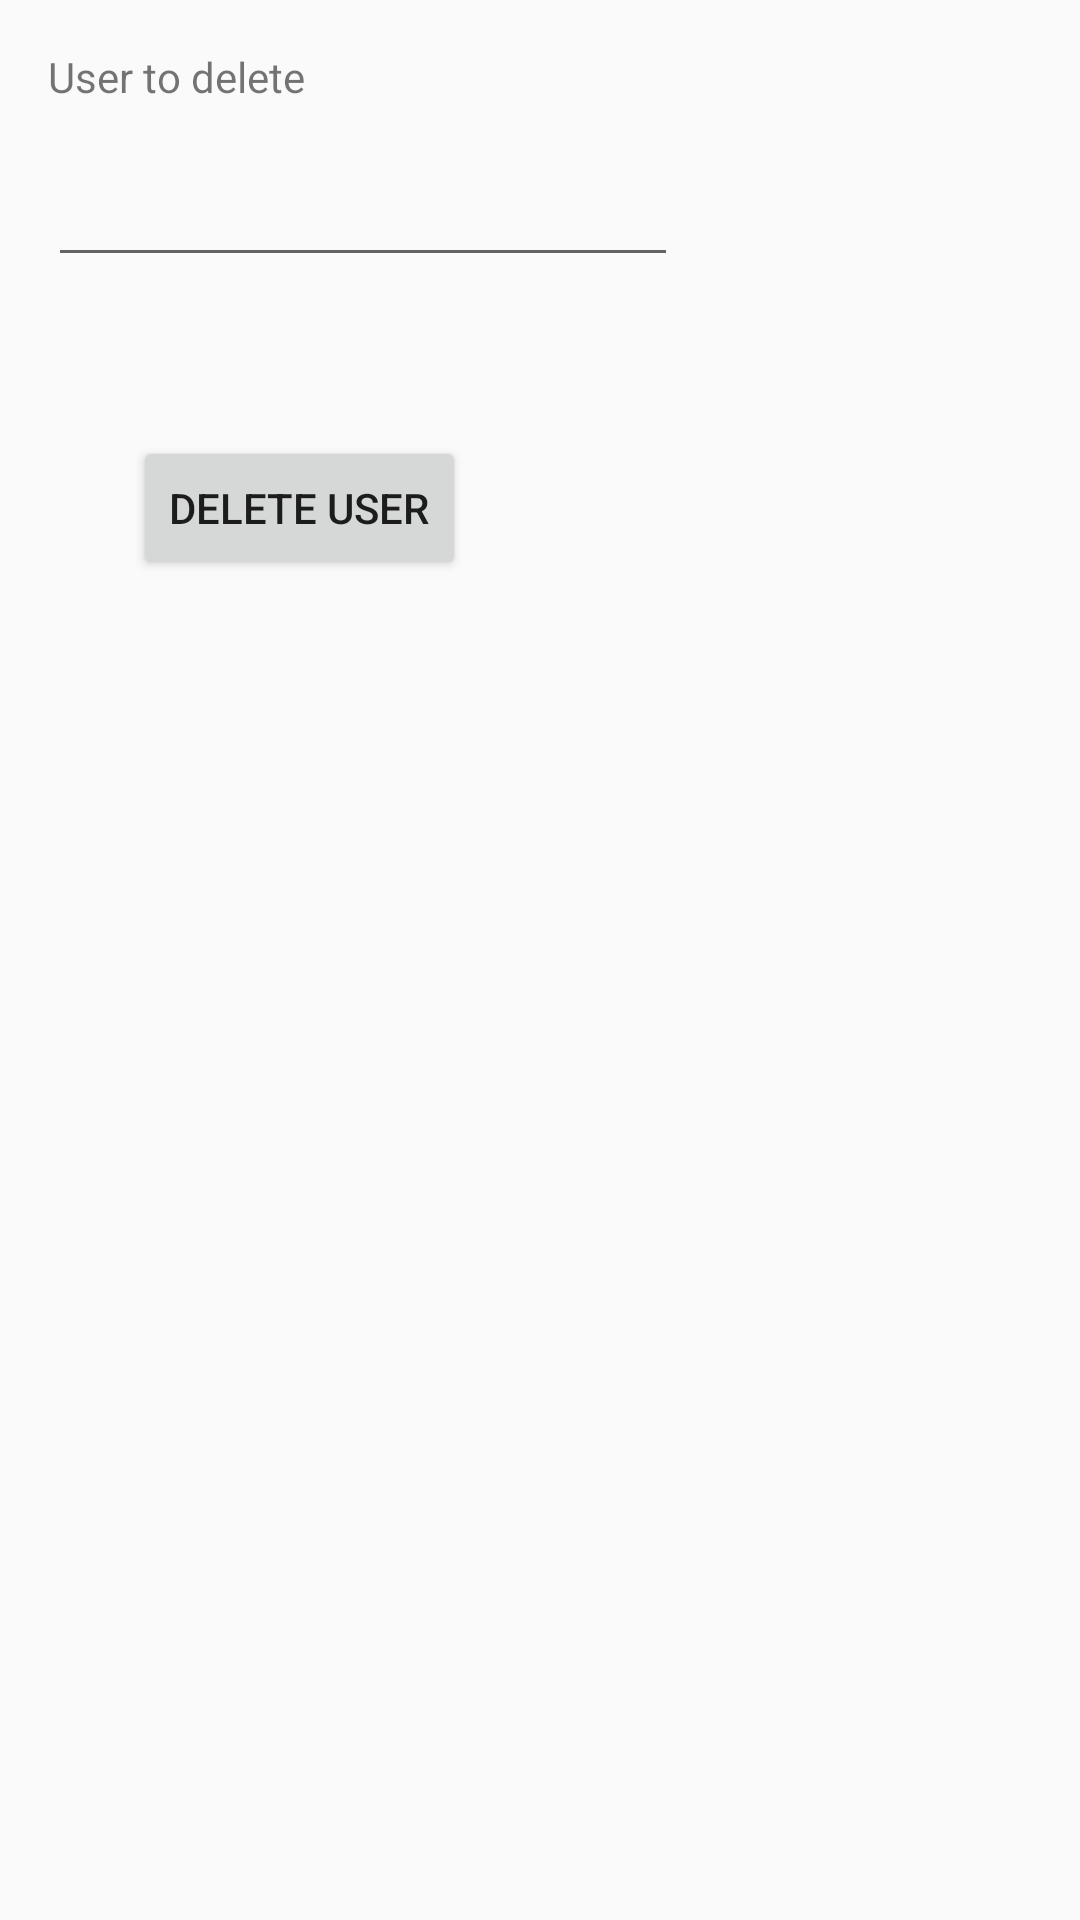

Produce the Android XML layout that renders to this screen, including the resource entries it uses.
<!-- AndroidManifest.xml: application theme AppTheme -->
<!-- res/layout/activity_delete_user.xml -->
<?xml version="1.0" encoding="utf-8"?>
<android.support.constraint.ConstraintLayout xmlns:android="http://schemas.android.com/apk/res/android"
    xmlns:app="http://schemas.android.com/apk/res-auto"
    xmlns:tools="http://schemas.android.com/tools"
    android:layout_width="match_parent"
    android:layout_height="match_parent"
    tools:context="com.buskar.emaan.buskar.deleteUserActivity">

    <TextView
        android:id="@+id/textView6"
        android:layout_width="wrap_content"
        android:layout_height="wrap_content"
        android:text="User to delete"
        android:layout_marginLeft="16dp"
        app:layout_constraintLeft_toLeftOf="parent"
        android:layout_marginRight="8dp"
        app:layout_constraintRight_toRightOf="parent"
        app:layout_constraintHorizontal_bias="0.0"
        app:layout_constraintTop_toTopOf="parent"
        android:layout_marginTop="16dp" />

    <Button
        android:id="@+id/buttonDelete"
        android:layout_width="wrap_content"
        android:layout_height="wrap_content"
        android:text="Delete User"
        android:layout_marginLeft="8dp"
        app:layout_constraintLeft_toLeftOf="parent"
        android:layout_marginRight="8dp"
        app:layout_constraintRight_toRightOf="parent"
        android:layout_marginTop="53dp"
        app:layout_constraintTop_toBottomOf="@+id/editTextUserDel"
        app:layout_constraintHorizontal_bias="0.156" />

    <EditText
        android:id="@+id/editTextUserDel"
        android:layout_width="wrap_content"
        android:layout_height="wrap_content"
        android:ems="10"
        android:inputType="textPersonName"
        android:text=""
        android:layout_marginLeft="16dp"
        app:layout_constraintLeft_toLeftOf="parent"
        android:layout_marginTop="16dp"
        app:layout_constraintTop_toBottomOf="@+id/textView6"
        android:layout_marginRight="8dp"
        app:layout_constraintRight_toRightOf="parent"
        app:layout_constraintHorizontal_bias="0.0" />
</android.support.constraint.ConstraintLayout>
<!-- resources referenced by this layout -->
<resources>
  <style name="AppTheme" parent="Theme.AppCompat.Light.DarkActionBar">
          
          <item name="colorPrimary">@color/colorPrimary</item>
          <item name="colorPrimaryDark">@color/colorPrimaryDark</item>
          <item name="colorAccent">@color/colorAccent</item>
      </style>
  <!-- not gathered from this repository: default colours our renderer supplied (Android Studio template values) -->
  <color name="colorPrimary">#FF6200EE</color>
  <color name="colorPrimaryDark">#FF3700B3</color>
  <color name="colorAccent">#FF03DAC5</color>
</resources>
